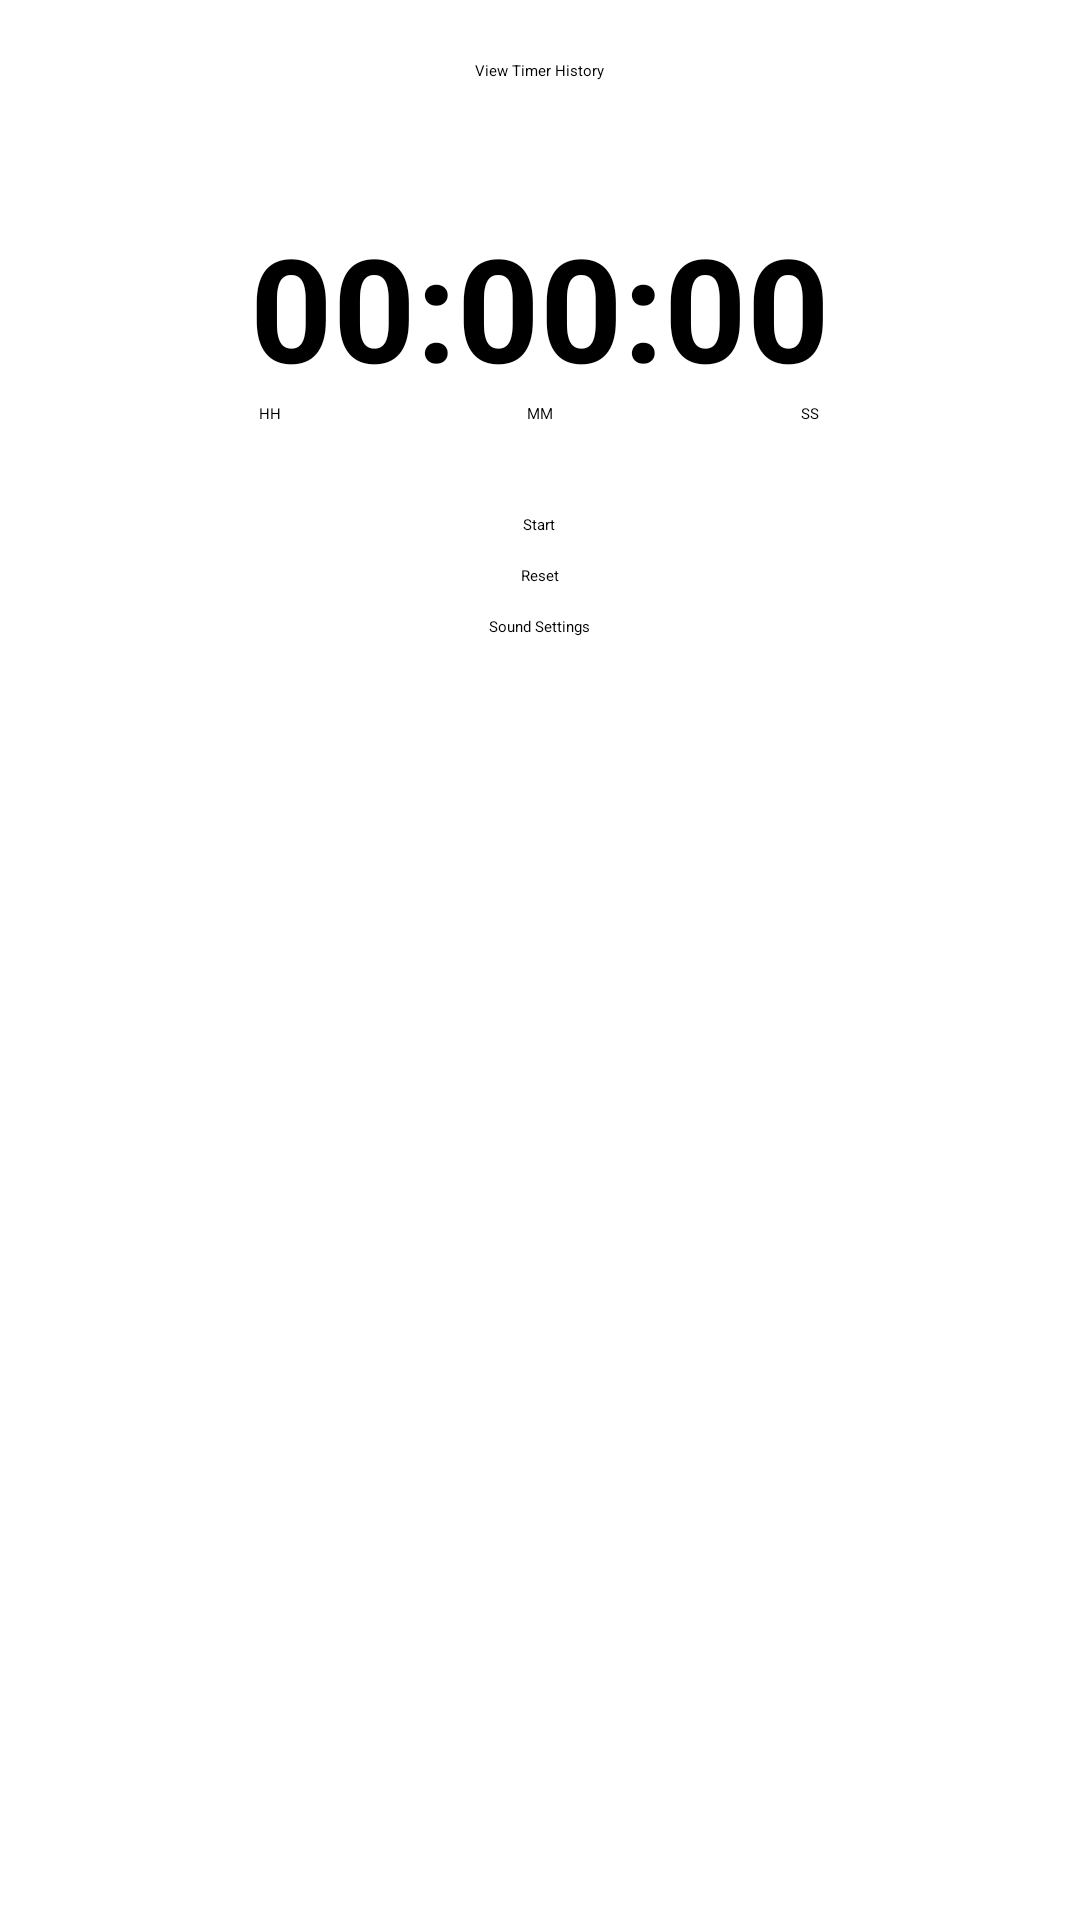

Here is an Android app screen rendered from its layout file. Give the layout XML and the strings, colors and styles it references.
<!-- AndroidManifest.xml: activity theme Theme.TimerProject -->
<!-- res/layout/activity_main.xml -->
<?xml version="1.0" encoding="utf-8"?>
<RelativeLayout xmlns:android="http://schemas.android.com/apk/res/android"
    android:layout_width="match_parent"
    android:layout_height="match_parent"
    android:padding="20dp"
    android:background="#FFFFFF">

    
    <TextView
        android:id="@+id/timerDisplay"
        android:layout_width="wrap_content"
        android:layout_height="wrap_content"
        android:text="00:00:00"
        android:textSize="48sp"
        android:textStyle="bold"
        android:textColor="#000000"
        android:layout_centerHorizontal="true"
        android:layout_marginTop="50dp" />

    <EditText
        android:id="@+id/inputHours"
        android:layout_width="80dp"
        android:layout_height="wrap_content"
        android:hint="HH"
        android:inputType="number"
        android:textAlignment="center"
        android:layout_below="@id/timerDisplay"
        android:layout_toLeftOf="@id/inputMinutes"
        android:layout_marginEnd="10dp"
        android:layout_centerHorizontal="true"
        />

    
    <EditText
        android:id="@+id/inputMinutes"
        android:layout_width="80dp"
        android:layout_height="wrap_content"
        android:hint="MM"
        android:inputType="number"
        android:textAlignment="center"
        android:layout_below="@id/timerDisplay"
        android:layout_centerHorizontal="true"
        />

    
    <EditText
        android:id="@+id/inputSeconds"
        android:layout_width="80dp"
        android:layout_height="wrap_content"
        android:hint="SS"
        android:inputType="number"
        android:textAlignment="center"
        android:layout_toRightOf="@id/inputMinutes"
        android:layout_marginStart="10dp"
        android:layout_below="@id/timerDisplay"
        />

    
    <Button
        android:id="@+id/startButton"
        android:layout_width="wrap_content"
        android:layout_height="wrap_content"
        android:text="Start"
        android:layout_below="@id/inputSeconds"
        android:layout_centerHorizontal="true"
        android:layout_marginTop="30dp" />

    

    <Button
        android:id="@+id/pauseButton"
        android:layout_width="wrap_content"
        android:layout_height="wrap_content"
        android:text="Pause"
        android:layout_below="@id/startButton"
        android:layout_centerHorizontal="true"
        android:layout_marginTop="10dp"
        android:visibility="gone" />
    
    <Button
        android:id="@+id/resetButton"
        android:layout_width="wrap_content"
        android:layout_height="wrap_content"
        android:text="Reset"
        android:layout_below="@id/pauseButton"
        android:layout_centerHorizontal="true"
        android:layout_marginTop="10dp" />

    <Button
        android:id="@+id/soundSettingsButton"
        android:layout_width="wrap_content"
        android:layout_height="wrap_content"
        android:text="Sound Settings"
        android:layout_below="@id/resetButton"
        android:layout_centerHorizontal="true"
        android:layout_marginTop="10dp"/>

    <Button
        android:id="@+id/viewHistoryButton"
        android:layout_width="wrap_content"
        android:layout_height="wrap_content"
        android:text="View Timer History"
        android:layout_centerHorizontal="true" />
</RelativeLayout>
<!-- resources referenced by this layout -->
<resources>
  <style name="Theme.TimerProject" parent="Base.Theme.TimerProject">
          
          <item name="android:navigationBarColor">@android:color/transparent</item>
          <item name="android:statusBarColor">@android:color/transparent</item>
          <item name="android:windowLightStatusBar">?attr/isLightTheme</item>
      </style>
</resources>
